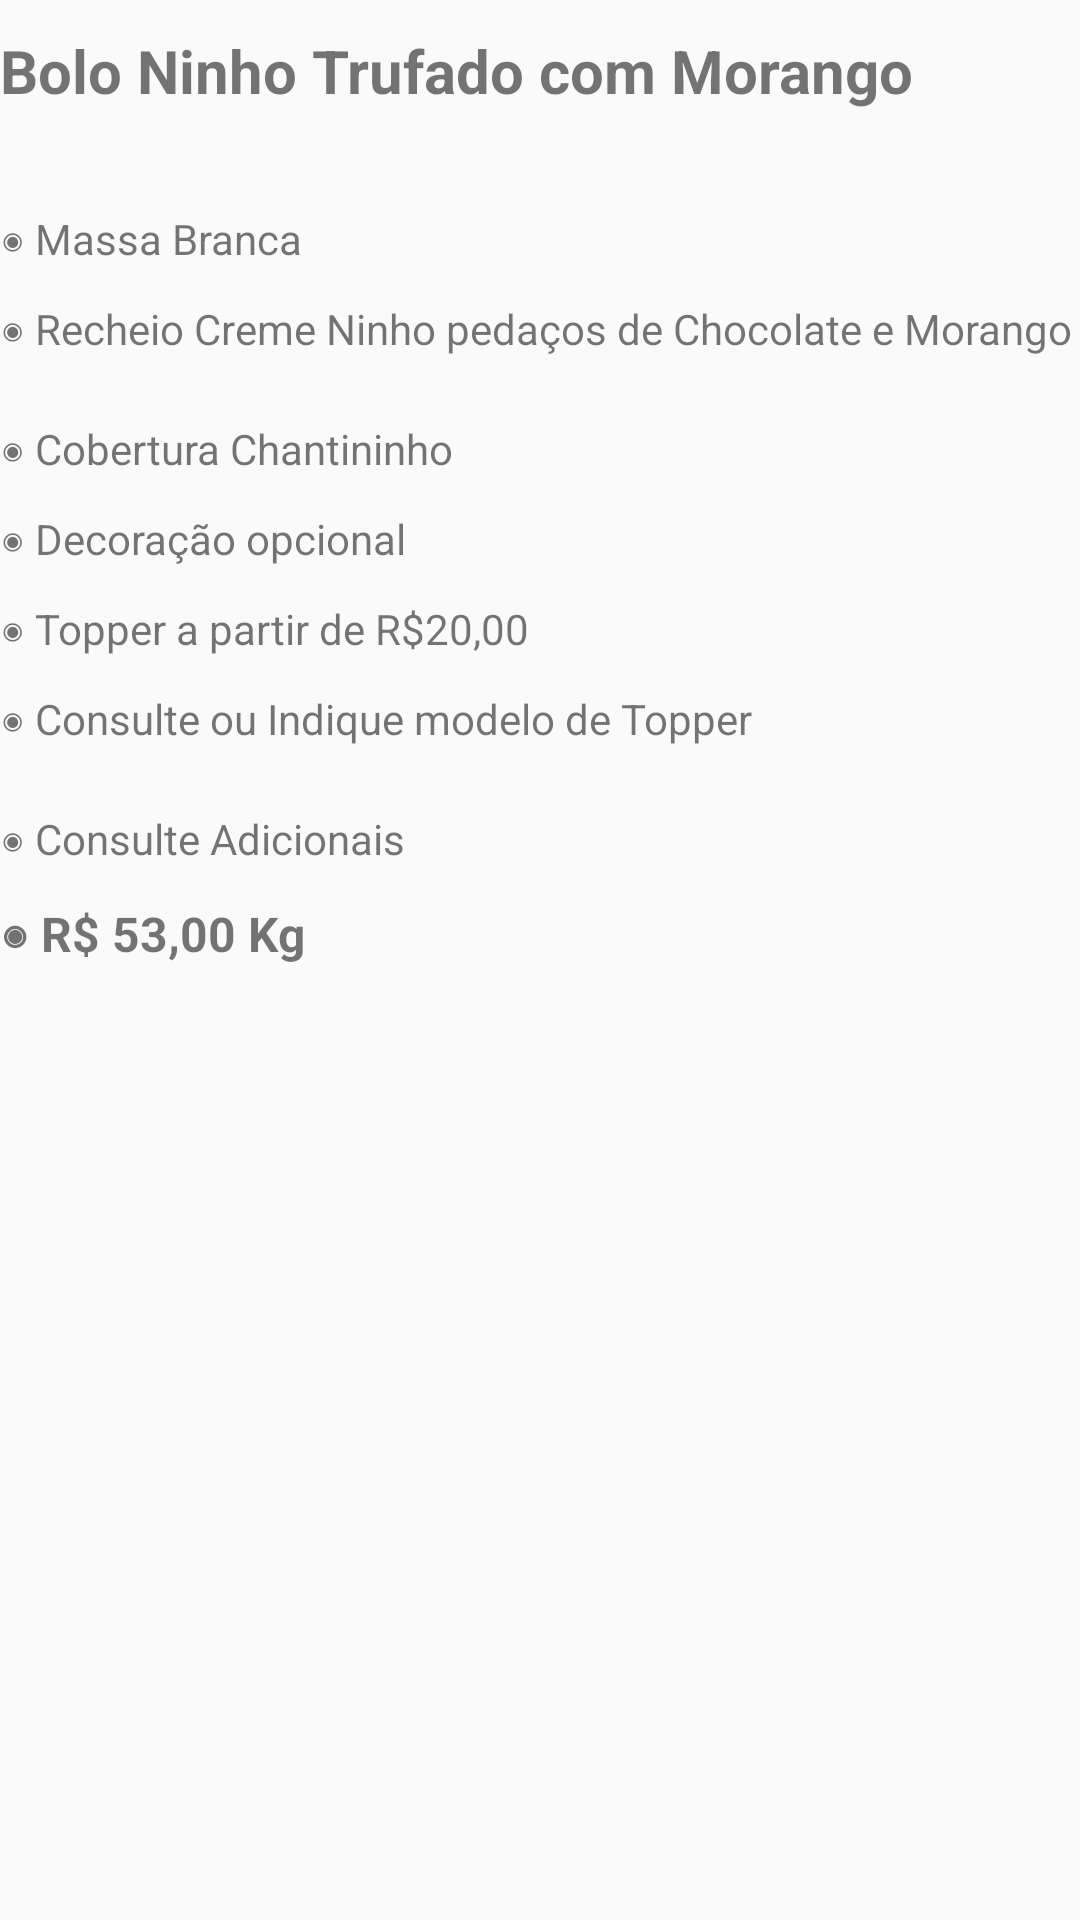

Write the Android layout XML for this screen, with the resource values it uses.
<!-- AndroidManifest.xml: application theme Theme.BolosSheila -->
<!-- res/layout/fragment_bolo__ninho_trufado_morango.xml -->
<?xml version="1.0" encoding="utf-8"?>
<FrameLayout xmlns:android="http://schemas.android.com/apk/res/android"
    xmlns:tools="http://schemas.android.com/tools"
    android:layout_width="match_parent"
    android:layout_height="match_parent"
    tools:context=".fragmentos.Bolo_NinhoTrufadoMorango"
    android:background="@drawable/fundo_apk">

    
    <TextView
        android:layout_width="match_parent"
        android:layout_height="wrap_content"
        android:layout_marginTop="10dp"
        android:text="@string/bntm_igTopo"
        android:textSize="20sp"
        android:textStyle="bold" />
    <TextView
        android:layout_width="match_parent"
        android:layout_height="wrap_content"
        android:text="@string/bntm_ig1"
        android:layout_marginTop="70dp"/>
    <TextView
        android:layout_width="match_parent"
        android:layout_height="wrap_content"
        android:text="@string/bntm_ig2"
        android:layout_marginTop="100dp"/>
    <TextView
        android:layout_width="match_parent"
        android:layout_height="wrap_content"
        android:text="@string/bntm_ig3"
        android:layout_marginTop="140dp"/>
    <TextView
        android:layout_width="match_parent"
        android:layout_height="wrap_content"
        android:text="@string/bntm_ig4"
        android:layout_marginTop="170dp"/>
    <TextView
        android:layout_width="match_parent"
        android:layout_height="wrap_content"
        android:text="@string/bntm_ig5"
        android:layout_marginTop="200dp"/>
    <TextView
        android:layout_width="match_parent"
        android:layout_height="wrap_content"
        android:text="@string/bntm_ig6"
        android:layout_marginTop="230dp"/>
    <TextView
        android:layout_width="match_parent"
        android:layout_height="wrap_content"
        android:text="@string/bntm_ig7"
        android:layout_marginTop="270dp"/>
    <TextView
        android:layout_width="match_parent"
        android:layout_height="wrap_content"
        android:layout_marginTop="300dp"
        android:text="@string/bntm_ig8"
        android:textSize="16sp"
        android:textStyle="bold" />

    <ImageView
        android:id="@+id/imageView2"
        android:layout_width="250dp"
        android:layout_height="200dp"
        android:layout_marginTop="350dp"
        android:contentDescription="@string/contentString"
        android:src="@drawable/bolo_ninhotrufado_morango" />

</FrameLayout>
<!-- resources referenced by this layout -->
<resources>
  <string name="bntm_ig1">◉ Massa Branca</string>
  <string name="bntm_ig2">◉ Recheio Creme Ninho pedaços de Chocolate e Morango</string>
  <string name="bntm_ig3">◉ Cobertura Chantininho</string>
  <string name="bntm_ig4">◉ Decoração opcional</string>
  <string name="bntm_ig5">◉ Topper a partir de R$20,00</string>
  <string name="bntm_ig6">◉ Consulte ou Indique modelo de Topper</string>
  <string name="bntm_ig7">◉ Consulte Adicionais</string>
  <string name="bntm_ig8">◉ R$ 53,00 Kg</string>
  <string name="bntm_igTopo">Bolo Ninho Trufado com Morango</string>
  <string name="contentString">TODO</string>
  <style name="Theme.BolosSheila" parent="Theme.AppCompat.Light.DarkActionBar">
          
          <item name="colorPrimary">@color/Maroon1</item>
          <item name="colorPrimaryDark">@color/DeepPink</item>
          <item name="colorAccent">@color/teal_200</item>
          
      </style>
  <color name="Maroon1">#FF34B3</color>
  <color name="DeepPink">#FF1493</color>
  <color name="teal_200">#FF03DAC5</color>
</resources>
